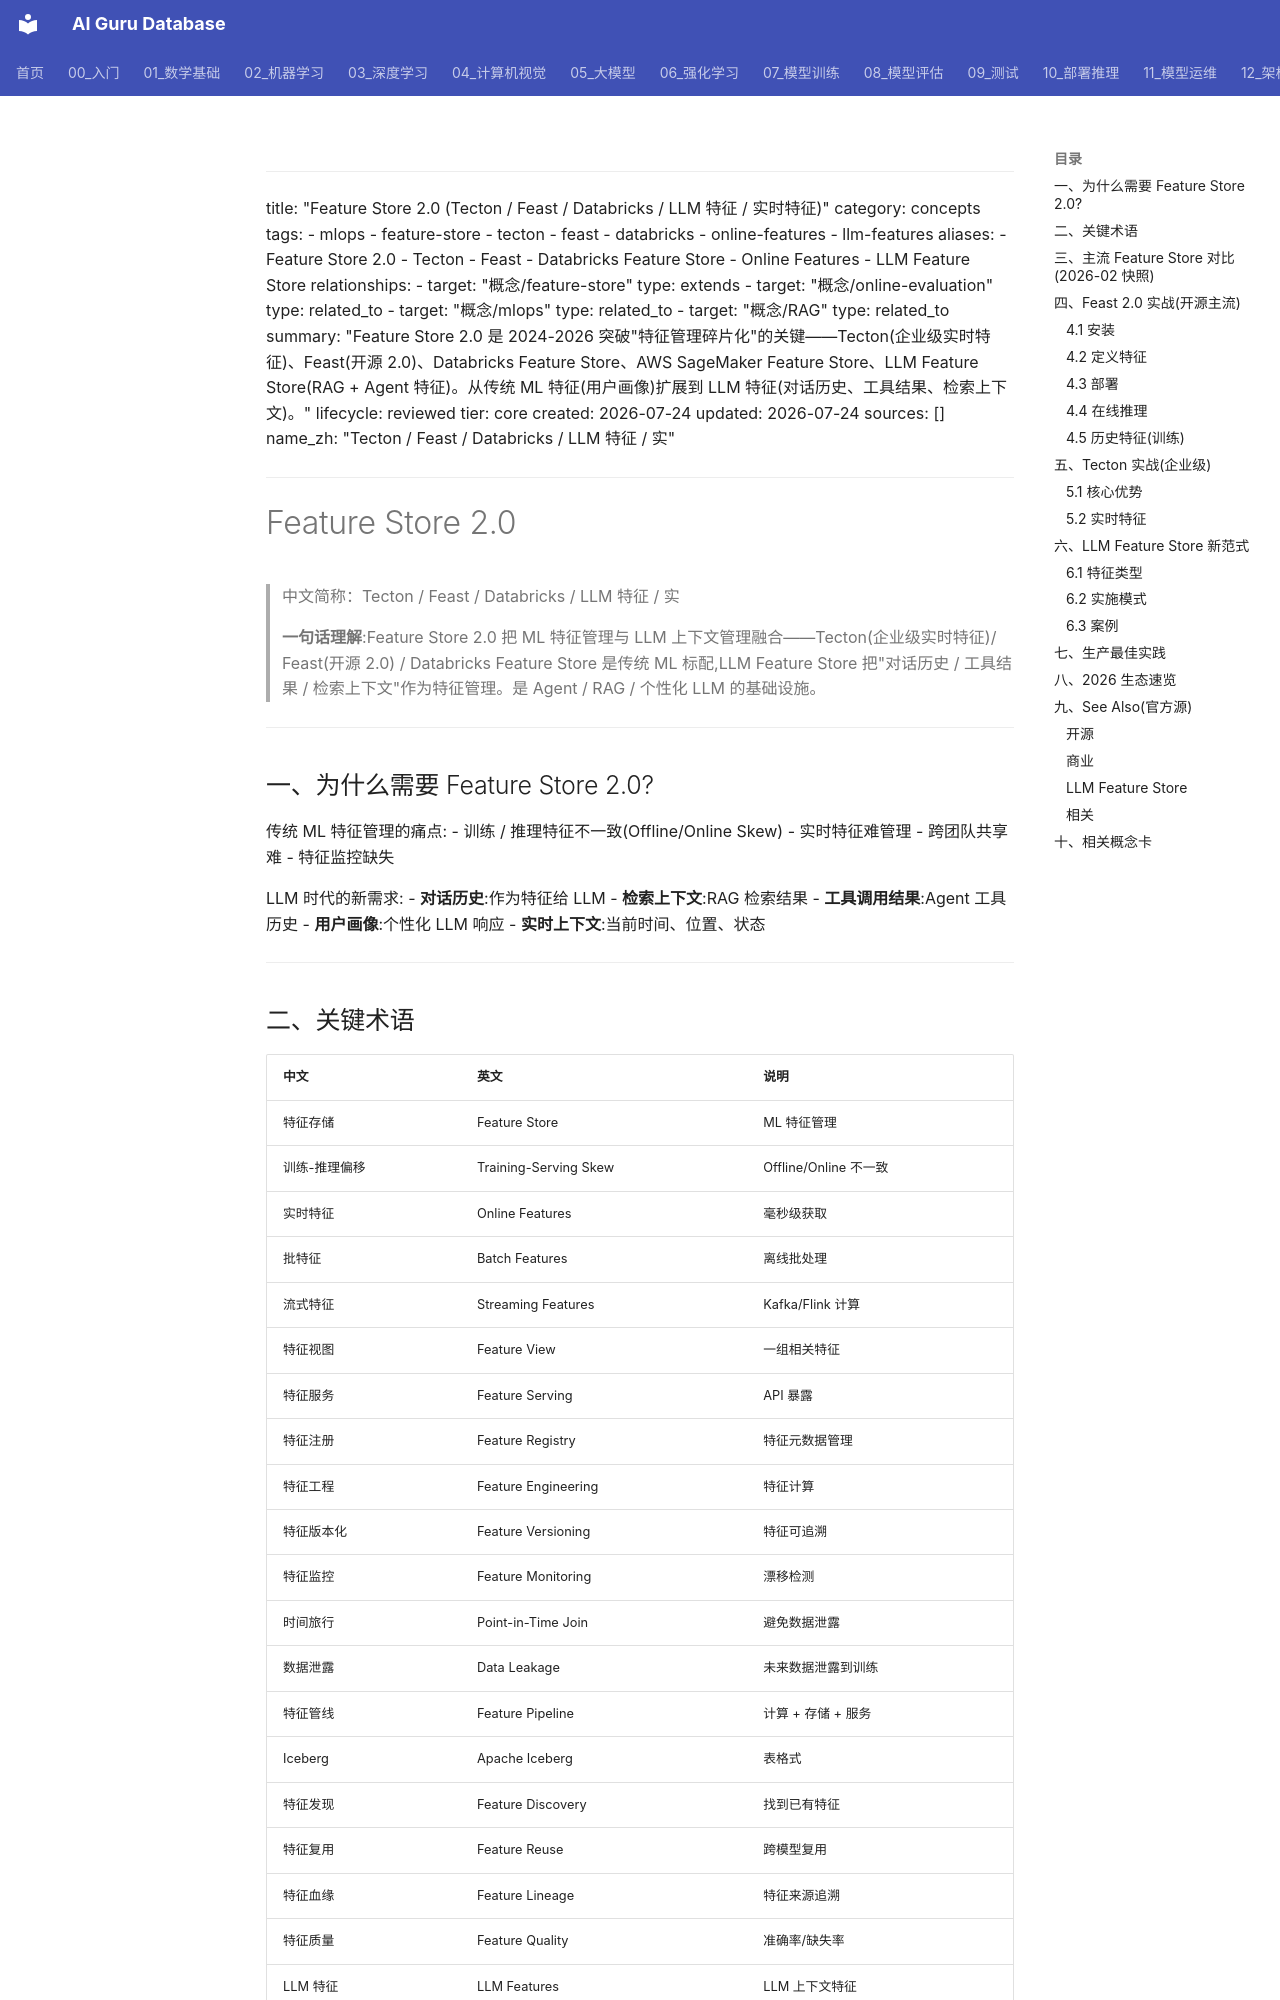

repository: ai-guru-global/ai-guru-database · page: 概念/MLOps/feature-store-2/index.html · generator: mkdocs

---
title: "Feature Store 2.0 (Tecton / Feast / Databricks / LLM 特征 / 实时特征)"
category: concepts
tags:
  - mlops
  - feature-store
  - tecton
  - feast
  - databricks
  - online-features
  - llm-features
aliases:
  - Feature Store 2.0
  - Tecton
  - Feast
  - Databricks Feature Store
  - Online Features
  - LLM Feature Store
relationships:
  - target: "概念/feature-store"
    type: extends
  - target: "概念/online-evaluation"
    type: related_to
  - target: "概念/mlops"
    type: related_to
  - target: "概念/RAG"
    type: related_to
summary: "Feature Store 2.0 是 2024-2026 突破"特征管理碎片化"的关键——Tecton(企业级实时特征)、Feast(开源 2.0)、Databricks Feature Store、AWS SageMaker Feature Store、LLM Feature Store(RAG + Agent 特征)。从传统 ML 特征(用户画像)扩展到 LLM 特征(对话历史、工具结果、检索上下文)。"
lifecycle: reviewed
tier: core
created: 2026-07-24
updated: 2026-07-24
sources: []
name_zh: "Tecton / Feast / Databricks / LLM 特征 / 实"
---

# Feature Store 2.0

> 中文简称：Tecton / Feast / Databricks / LLM 特征 / 实

> **一句话理解**:Feature Store 2.0 把 ML 特征管理与 LLM 上下文管理融合——Tecton(企业级实时特征)/ Feast(开源 2.0) / Databricks Feature Store 是传统 ML 标配,LLM Feature Store 把"对话历史 / 工具结果 / 检索上下文"作为特征管理。是 Agent / RAG / 个性化 LLM 的基础设施。

---

## 一、为什么需要 Feature Store 2.0?

传统 ML 特征管理的痛点:
- 训练 / 推理特征不一致(Offline/Online Skew)
- 实时特征难管理
- 跨团队共享难
- 特征监控缺失

LLM 时代的新需求:
- **对话历史**:作为特征给 LLM
- **检索上下文**:RAG 检索结果
- **工具调用结果**:Agent 工具历史
- **用户画像**:个性化 LLM 响应
- **实时上下文**:当前时间、位置、状态

---
